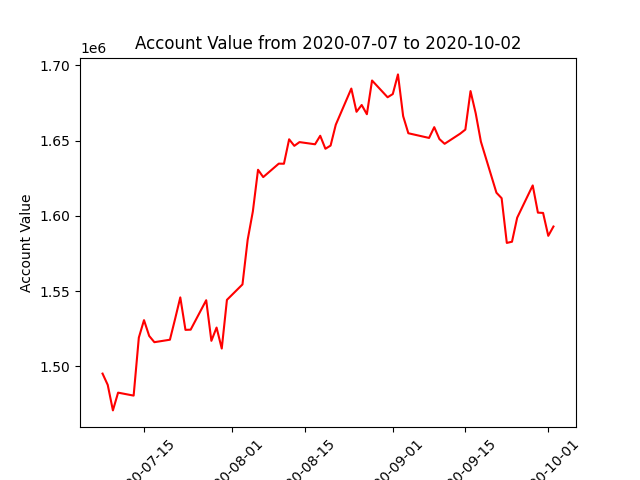

The file beside this chart, header and first rows:
datadate, account_value
20200707, 1495093
20200708, 1487591
20200709, 1470634
20200710, 1482438
20200713, 1480464
20200714, 1519003
20200715, 1530621
20200716, 1520130
20200717, 1515973
20200720, 1517616
20200721, 1531441
20200722, 1545758
20200723, 1524160
20200724, 1524298
20200727, 1543873
20200728, 1516879
20200729, 1525703
20200730, 1511738
20200731, 1544109
20200803, 1554381
20200804, 1584044
20200805, 1602871
20200806, 1630583
20200807, 1625713
20200810, 1634654
20200811, 1634594
20200812, 1650844
20200813, 1646486
20200814, 1648975
20200817, 1647528
20200818, 1653193
20200819, 1644550
20200820, 1646662
20200821, 1660527
20200824, 1684559
20200825, 1669121
20200826, 1673638
20200827, 1667505
20200828, 1689920
20200831, 1678774
20200901, 1680914
20200902, 1693977
20200903, 1666221
20200904, 1654858
20200908, 1651743
20200909, 1658907
20200910, 1650979
20200911, 1647842
20200914, 1654580
20200915, 1657292
20200916, 1682894
20200917, 1668093
20200918, 1649282
20200921, 1615324
20200922, 1611692
20200923, 1581966
20200924, 1582746
20200925, 1598716
20200928, 1620174
20200929, 1602085
... 3 more rows
